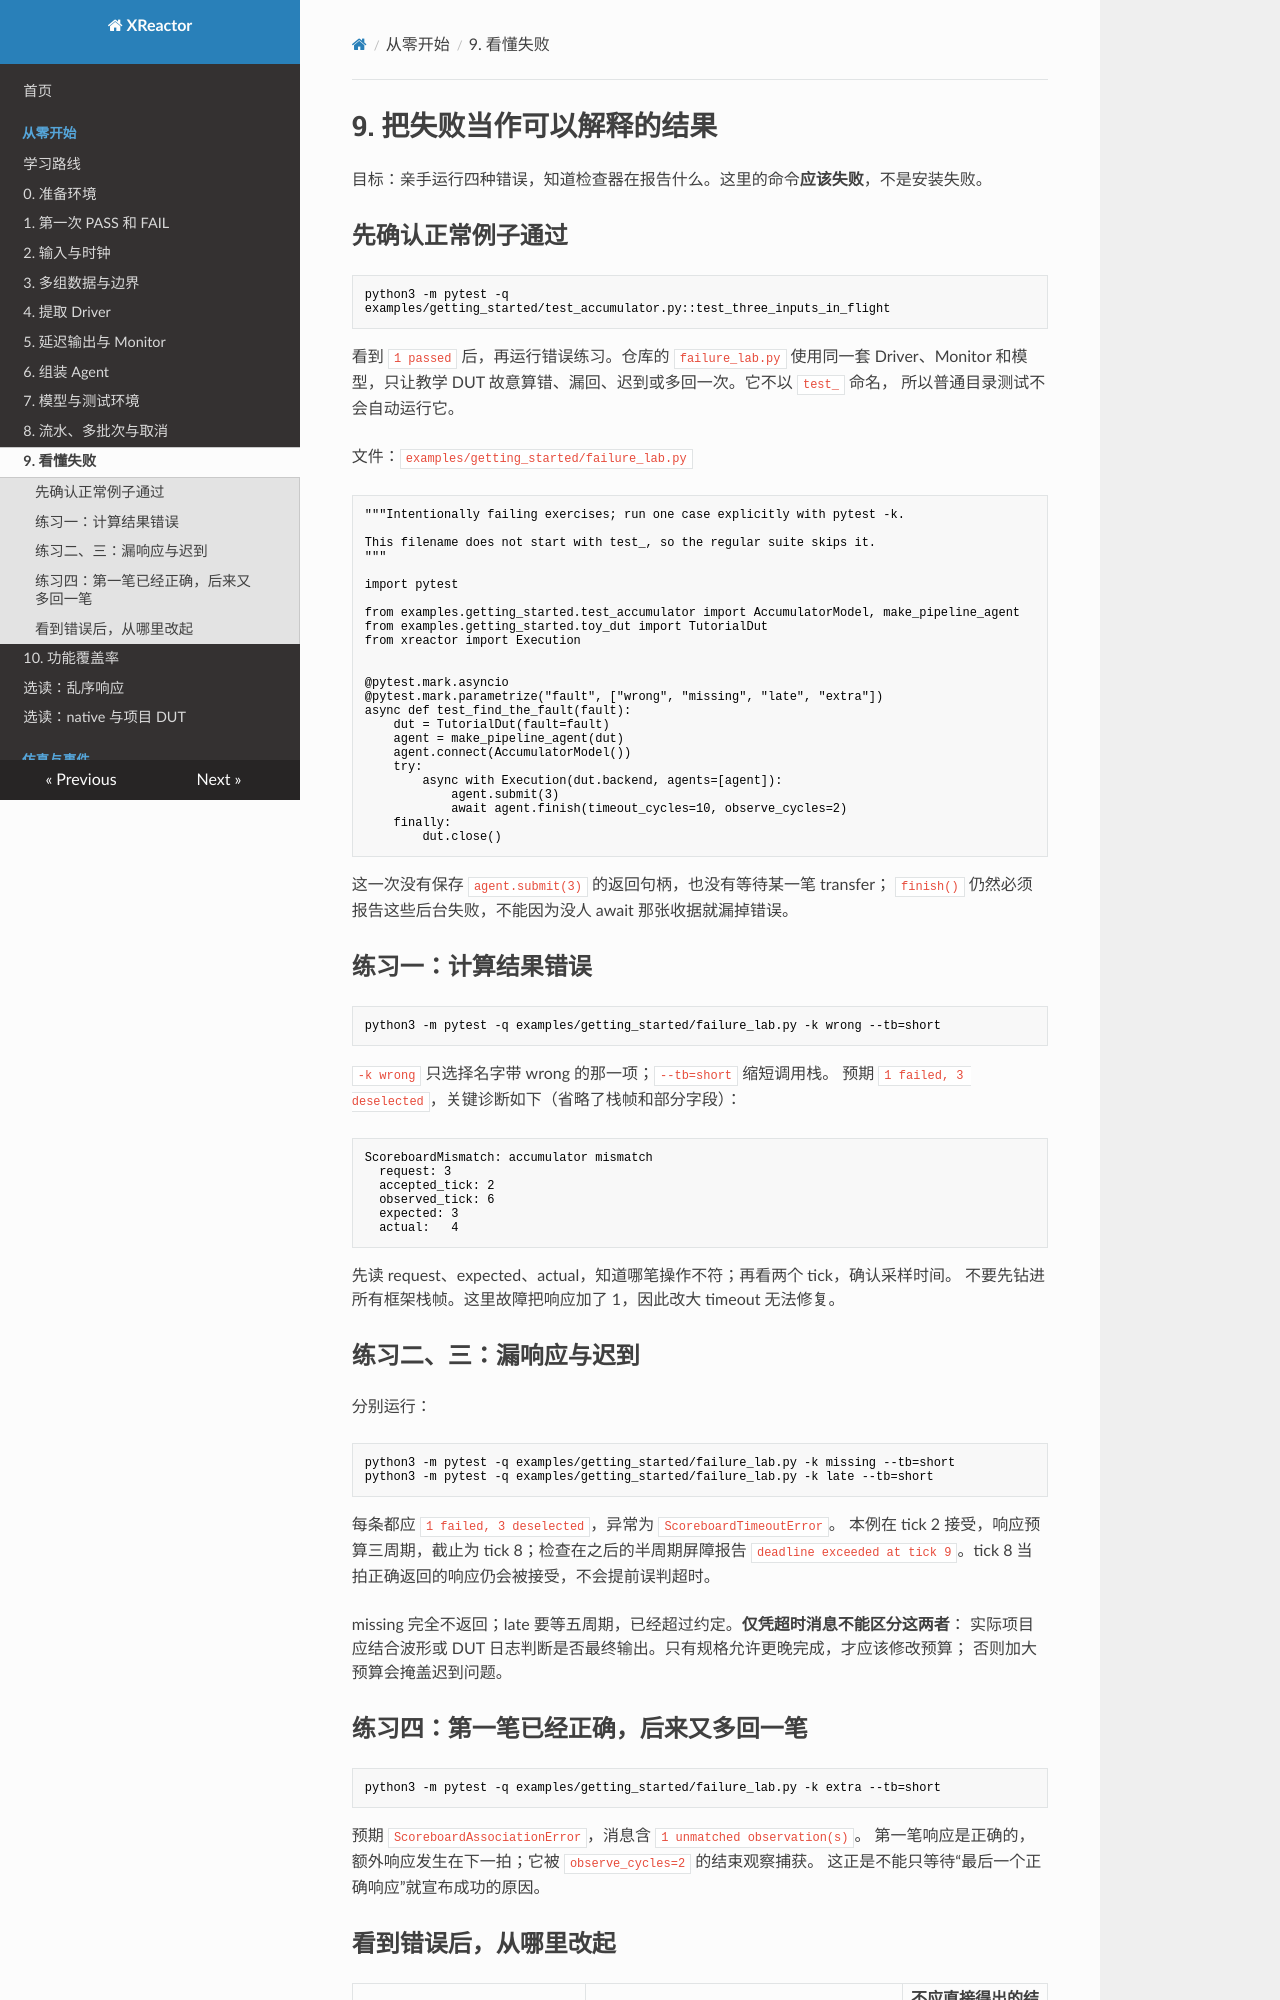

repository: Makiras/xreactor · page: getting-started/failures/index.html · generator: mkdocs

# 9. 把失败当作可以解释的结果

目标：亲手运行四种错误，知道检查器在报告什么。这里的命令**应该失败**，不是安装失败。

## 先确认正常例子通过

```bash
python3 -m pytest -q examples/getting_started/test_accumulator.py::test_three_inputs_in_flight
```

看到 `1 passed` 后，再运行错误练习。仓库的 `failure_lab.py` 使用同一套 Driver、Monitor
和模型，只让教学 DUT 故意算错、漏回、迟到或多回一次。它不以 `test_` 命名，
所以普通目录测试不会自动运行它。

文件：`examples/getting_started/failure_lab.py`

<!-- executable-example: examples/getting_started/failure_lab.py -->
```python
"""Intentionally failing exercises; run one case explicitly with pytest -k.

This filename does not start with test_, so the regular suite skips it.
"""

import pytest

from examples.getting_started.test_accumulator import AccumulatorModel, make_pipeline_agent
from examples.getting_started.toy_dut import TutorialDut
from xreactor import Execution


@pytest.mark.asyncio
@pytest.mark.parametrize("fault", ["wrong", "missing", "late", "extra"])
async def test_find_the_fault(fault):
    dut = TutorialDut(fault=fault)
    agent = make_pipeline_agent(dut)
    agent.connect(AccumulatorModel())
    try:
        async with Execution(dut.backend, agents=[agent]):
            agent.submit(3)
            await agent.finish(timeout_cycles=10, observe_cycles=2)
    finally:
        dut.close()
```

这一次没有保存 `agent.submit(3)` 的返回句柄，也没有等待某一笔 transfer；
`finish()` 仍然必须报告这些后台失败，不能因为没人 await 那张收据就漏掉错误。

## 练习一：计算结果错误

```bash
python3 -m pytest -q examples/getting_started/failure_lab.py -k wrong --tb=short
```

`-k wrong` 只选择名字带 wrong 的那一项；`--tb=short` 缩短调用栈。
预期 `1 failed, 3 deselected`，关键诊断如下（省略了栈帧和部分字段）：

```text
ScoreboardMismatch: accumulator mismatch
  request: 3
  accepted_tick: 2
  observed_tick: 6
  expected: 3
  actual:   4
```

先读 request、expected、actual，知道哪笔操作不符；再看两个 tick，确认采样时间。
不要先钻进所有框架栈帧。这里故障把响应加了 1，因此改大 timeout 无法修复。

## 练习二、三：漏响应与迟到

分别运行：

```bash
python3 -m pytest -q examples/getting_started/failure_lab.py -k missing --tb=short
python3 -m pytest -q examples/getting_started/failure_lab.py -k late --tb=short
```

每条都应 `1 failed, 3 deselected`，异常为 `ScoreboardTimeoutError`。
本例在 tick 2 接受，响应预算三周期，截止为 tick 8；检查在之后的半周期屏障报告
`deadline exceeded at tick 9`。tick 8 当拍正确返回的响应仍会被接受，不会提前误判超时。

missing 完全不返回；late 要等五周期，已经超过约定。**仅凭超时消息不能区分这两者**：
实际项目应结合波形或 DUT 日志判断是否最终输出。只有规格允许更晚完成，才应该修改预算；
否则加大预算会掩盖迟到问题。
